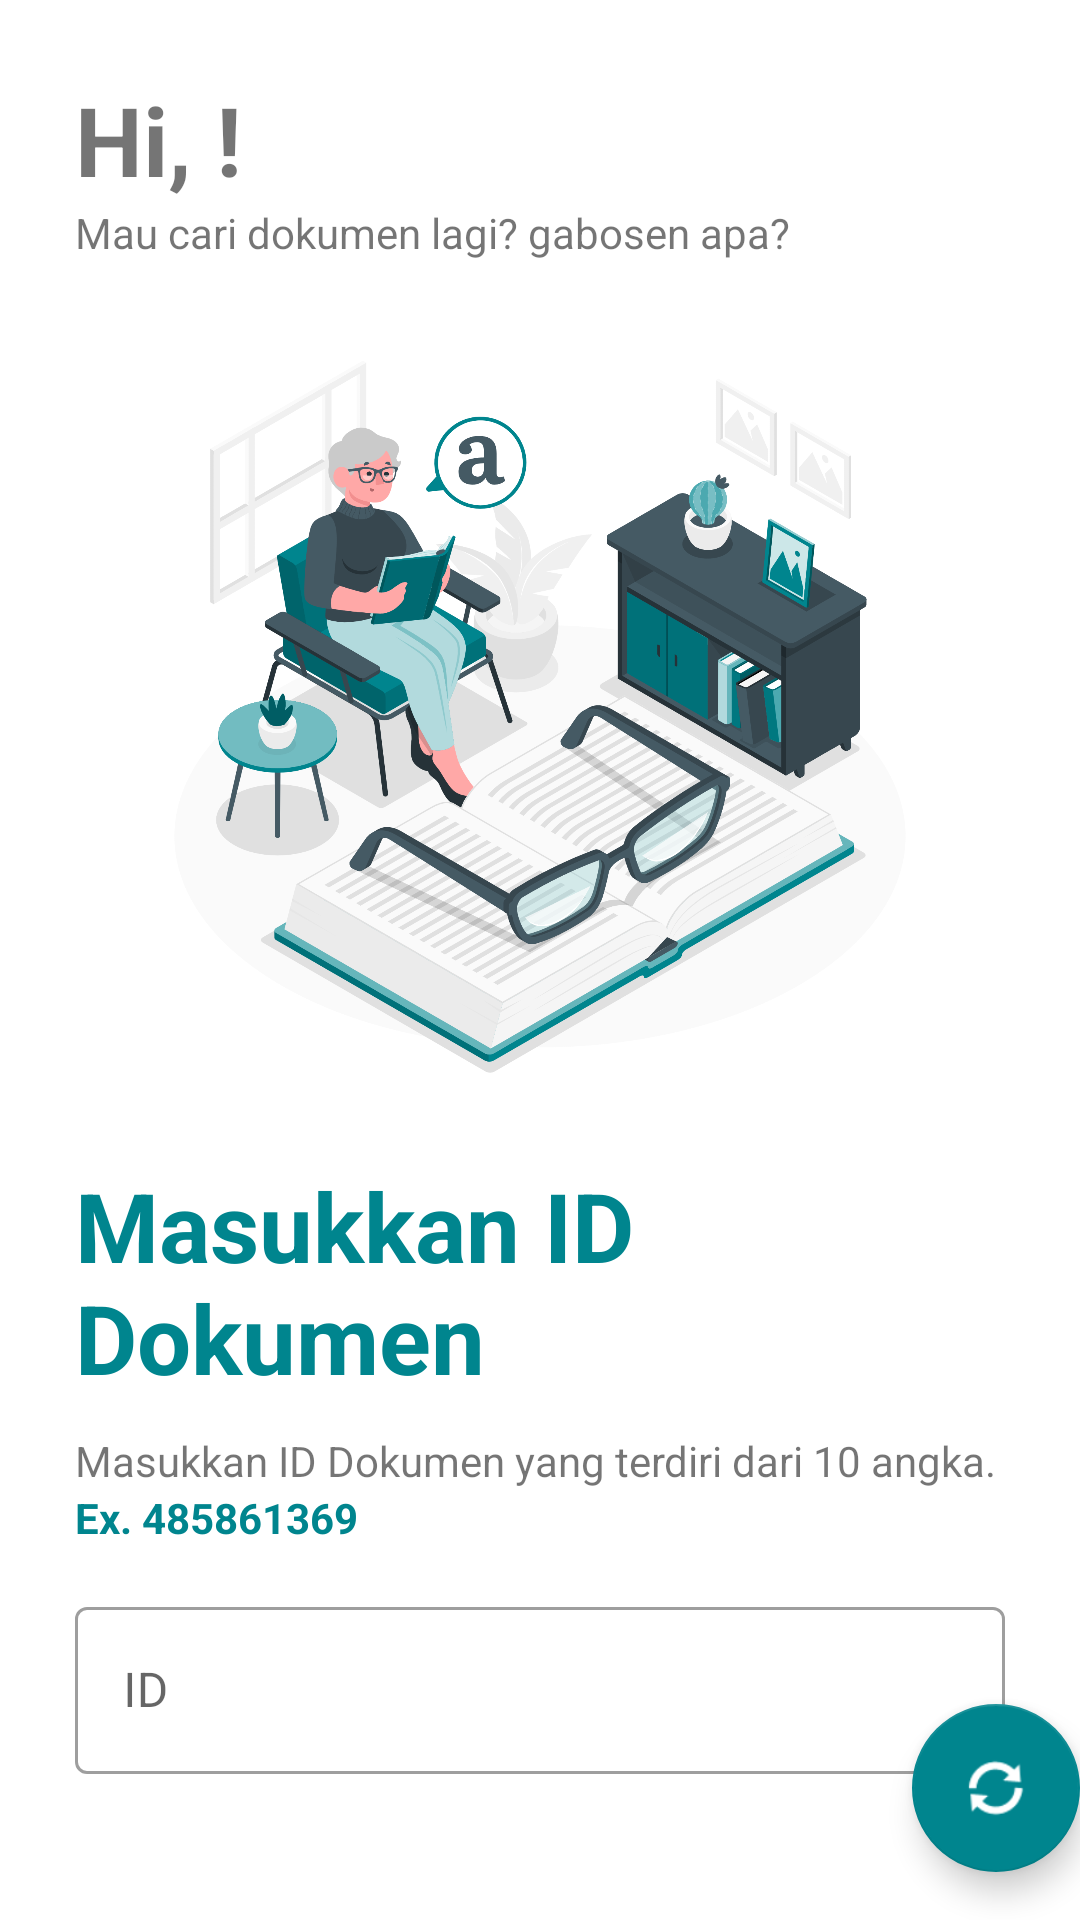

The Android layout XML behind this screen, and the referenced resources:
<!-- AndroidManifest.xml: application theme Theme.ScribdViewer -->
<!-- res/layout/fragment_first.xml -->
<?xml version="1.0" encoding="utf-8"?>
<FrameLayout xmlns:android="http://schemas.android.com/apk/res/android"
    android:layout_width="match_parent"
    android:layout_height="match_parent"
    xmlns:app="http://schemas.android.com/apk/res-auto"
    xmlns:tools="http://schemas.android.com/tools">

    <LinearLayout
        android:layout_width="match_parent"
        android:layout_height="wrap_content"
        android:orientation="vertical"
        android:padding="25dp">

        <FrameLayout
            android:layout_width="match_parent"
            android:layout_height="wrap_content">

            <LinearLayout
                android:layout_width="wrap_content"
                android:layout_height="wrap_content"
                android:orientation="vertical">

                <LinearLayout
                    android:layout_width="wrap_content"
                    android:layout_height="wrap_content"
                    android:orientation="horizontal">

                    <TextView
                        android:layout_width="wrap_content"
                        android:layout_height="wrap_content"
                        android:text="Hi, "
                        android:textStyle="bold"
                        android:textSize="32sp"/>

                    <TextView
                        android:id="@+id/nama"
                        android:layout_width="wrap_content"
                        android:layout_height="wrap_content"
                        android:textStyle="bold"
                        android:textSize="32sp"/>

                    <TextView
                        android:layout_width="wrap_content"
                        android:layout_height="wrap_content"
                        android:text="!"
                        android:textStyle="bold"
                        android:textSize="32sp"/>

                </LinearLayout>

                <TextView
                    android:layout_width="wrap_content"
                    android:layout_height="wrap_content"
                    android:text="Mau cari dokumen lagi? gabosen apa?" />

            </LinearLayout>

            <ImageView
                android:id="@+id/avatar"
                android:layout_width="48dp"
                android:layout_height="48dp"
                android:layout_gravity="center|end"
                android:src="@drawable/ic_avatar"
                android:clickable="true"
                android:foreground="@drawable/ripple_destination_button" />

        </FrameLayout>

        <ImageView
            android:layout_width="250dp"
            android:layout_height="250dp"
            android:layout_marginTop="25dp"
            android:layout_marginBottom="25dp"
            android:layout_gravity="center"
            android:src="@drawable/img_amico_1" />

        <LinearLayout
            android:layout_width="match_parent"
            android:layout_height="wrap_content"
            android:orientation="vertical">

            <TextView
                android:layout_width="wrap_content"
                android:layout_height="wrap_content"
                android:text="Masukkan ID Dokumen"
                android:textColor="?colorPrimary"
                android:textSize="32sp"
                android:textStyle="bold"/>

            <TextView
                android:layout_width="wrap_content"
                android:layout_height="wrap_content"
                android:layout_marginTop="10dp"
                android:text="Masukkan ID Dokumen yang terdiri dari 10 angka."/>

            <TextView
                android:layout_width="wrap_content"
                android:layout_height="wrap_content"
                android:layout_marginBottom="15dp"
                android:text="Ex. 485861369"
                android:textColor="@color/purple_500"
                android:textStyle="bold"/>

            <com.google.android.material.textfield.TextInputLayout
                android:id="@+id/scribdID_form"
                android:layout_width="match_parent"
                android:layout_height="wrap_content"
                android:layout_marginBottom="5dp"
                style="@style/Widget.MaterialComponents.TextInputLayout.OutlinedBox">

                <com.google.android.material.textfield.TextInputEditText
                    android:id="@+id/scribdID"
                    android:layout_width="match_parent"
                    android:layout_height="wrap_content"
                    android:hint="ID"
                    android:inputType="numberDecimal"
                    tools:ignore="HardcodedText" />

            </com.google.android.material.textfield.TextInputLayout>

            <LinearLayout
                android:layout_width="wrap_content"
                android:layout_height="wrap_content"
                android:layout_marginBottom="15dp"
                android:orientation="horizontal">

                <TextView
                    android:layout_width="wrap_content"
                    android:layout_height="wrap_content"
                    android:text="Kode diakses terakhir :" />

                <View
                    android:layout_width="5dp"
                    android:layout_height="match_parent" />

                <TextView
                    android:id="@+id/temp"
                    android:layout_width="wrap_content"
                    android:layout_height="wrap_content"
                    android:textColor="?colorPrimary"
                    android:textStyle="bold"/>

            </LinearLayout>

            <LinearLayout
                android:layout_width="wrap_content"
                android:layout_height="wrap_content"
                android:orientation="horizontal">

                <TextView
                    android:layout_width="wrap_content"
                    android:layout_height="wrap_content"
                    android:text="Bingung cara dapetin idnya?" />

                <View
                    android:layout_width="5dp"
                    android:layout_height="match_parent" />

                <TextView
                    android:id="@+id/buttonFirst"
                    android:layout_width="wrap_content"
                    android:layout_height="wrap_content"
                    android:text="Begini Caranya!"
                    android:textColor="?colorPrimary"
                    android:textStyle="bold"/>

            </LinearLayout>

        </LinearLayout>

    </LinearLayout>

    <com.google.android.material.floatingactionbutton.FloatingActionButton
        android:id="@+id/fab"
        android:layout_width="wrap_content"
        android:layout_height="wrap_content"
        android:layout_gravity="bottom|end"
        android:layout_marginEnd="@dimen/fab_margin"
        android:layout_marginBottom="16dp"
        app:srcCompat="@android:drawable/ic_popup_sync"
        app:tint="@color/white"/>

</FrameLayout>
<!-- resources referenced by this layout -->
<resources>
  <color name="purple_500">#00858E</color>
  <color name="white">#FFFFFFFF</color>
  <!-- drawable ic_avatar (drawable) -->
  <?xml version="1.0" encoding="utf-8"?>
  <layer-list xmlns:android="http://schemas.android.com/apk/res/android" >
  <item>
      <shape android:shape="oval">
          <solid android:color="?colorPrimary"/>
      </shape>
  </item>
      <item
          android:drawable="@drawable/ic_baseline_person_24"
          android:bottom="10dp"
          android:left="10dp"
          android:right="10dp"
          android:top="10dp"/>
  </layer-list>
  <!-- drawable img_amico_1: png bitmap (drawable, 655892 bytes) -->
  <!-- drawable ripple_destination_button (drawable) -->
  <?xml version="1.0" encoding="utf-8"?>
  <ripple xmlns:android="http://schemas.android.com/apk/res/android"
      android:color="@android:color/darker_gray">
      <item android:id="@android:id/mask">
          <shape android:shape="rectangle">
              <solid android:color="#7CEFEFEF" />
              <corners android:radius="50dp"/>
          </shape>
      </item>
      <item android:drawable="@android:color/transparent" />
  </ripple>
  <style name="Theme.ScribdViewer" parent="Theme.MaterialComponents.DayNight.DarkActionBar">
          
          <item name="colorPrimary">@color/purple_500</item>
          <item name="colorPrimaryVariant">@color/purple_700</item>
          <item name="colorOnPrimary">@color/white</item>
          
          <item name="colorSecondary">@color/teal_200</item>
          <item name="colorSecondaryVariant">@color/teal_700</item>
          <item name="colorOnSecondary">@color/black</item>
          
          <item name="android:statusBarColor" tools:targetApi="l">?attr/colorPrimaryVariant</item>
          
      </style>
  <color name="purple_700">#005157</color>
  <color name="teal_200">#00858E</color>
  <color name="teal_700">#005157</color>
  <color name="black">#FF000000</color>
</resources>
